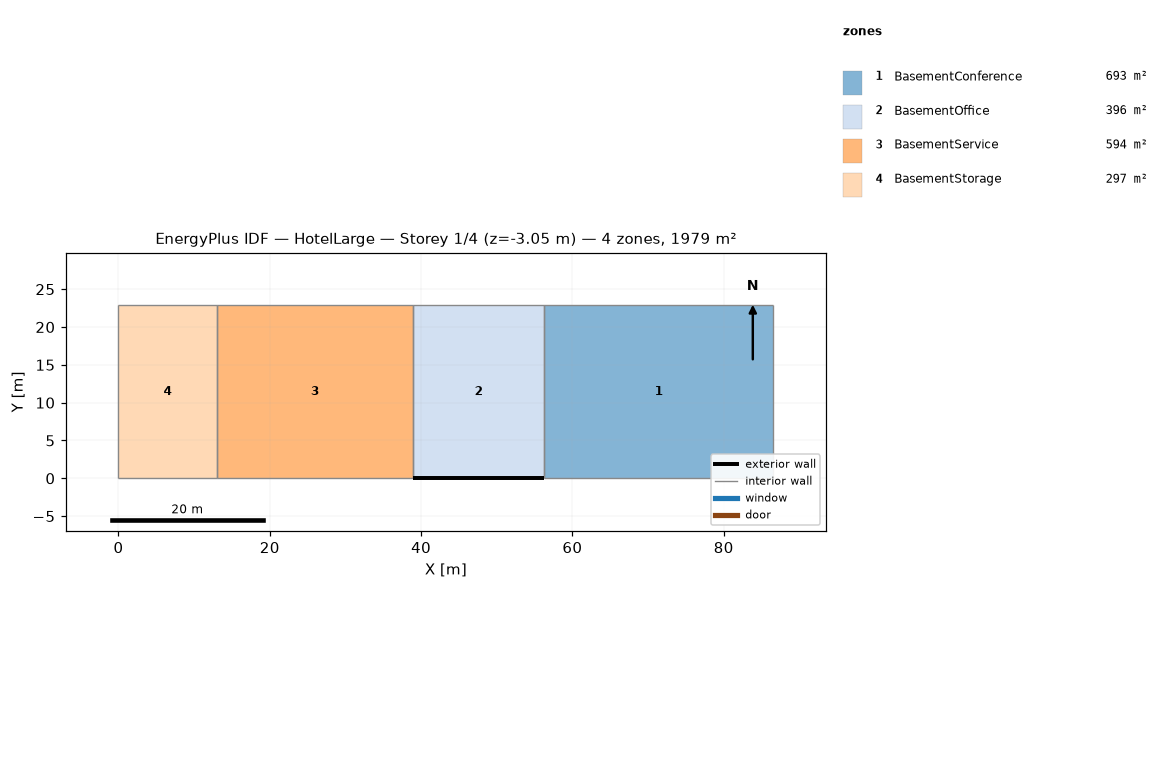
=== STOREY PLAN SPEC (per zone: floor XY polygon, exterior-wall plan segments, windows/doors) ===
zone 1: BasementConference  (692.6 m²)
  floor: (86.56, 22.86) (86.56, 0.00) (56.27, 0.00) (56.27, 22.86)
  interior walls: 4
zone 2: BasementOffice  (395.8 m²)
  floor: (56.27, 22.86) (56.27, 0.00) (38.95, 0.00) (38.95, 22.86)
  exterior wall: (38.95, 0.00) – (56.27, 0.00)  [17.3 m]
  interior walls: 3
zone 3: BasementService  (593.7 m²)
  floor: (38.95, 22.86) (38.95, 0.00) (12.98, 0.00) (12.98, 22.86)
  interior walls: 4
zone 4: BasementStorage  (296.8 m²)
  floor: (12.98, 22.86) (12.98, 0.00) (0.00, 0.00) (0.00, 22.86)
  interior walls: 4

=== DERIVED (storey summary) ===
Building: HotelLarge
Storey: 1 of 4  (floor level z = -3.05 m)
Storey gross floor area: 1978.8 m²
Zones on this storey: 4
  - BasementConference: floor 692.6 m²
  - BasementOffice: floor 395.8 m²; exterior wall 17.3 m (52.8 m²); WWR 0.0%
  - BasementService: floor 593.7 m²
  - BasementStorage: floor 296.8 m²
Zone adjacency (shared interzone walls):
  - BasementConference ↔ BasementOffice
  - BasementOffice ↔ BasementService
  - BasementService ↔ BasementStorage